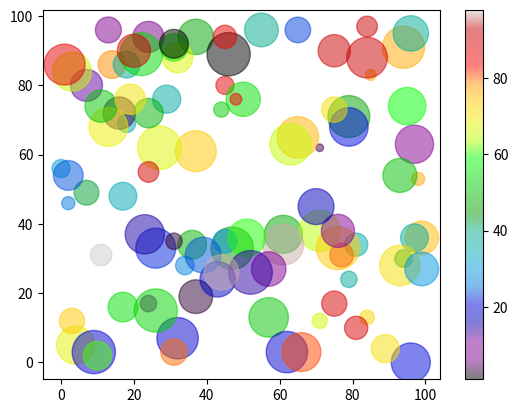

The script that saved this image:
# W3Schools, Python Matplotlib, Scatter
import matplotlib.pyplot as plt
import numpy as np

x = np.random.randint(100, size=(100))
y = np.random.randint(100, size=(100))
colors = np.random.randint(100, size=(100))
sizes = 10 * np.random.randint(100, size=(100))

plt.scatter(x, y, c=colors, s=sizes, alpha=0.5, cmap='nipy_spectral')

plt.colorbar()

plt.show()
